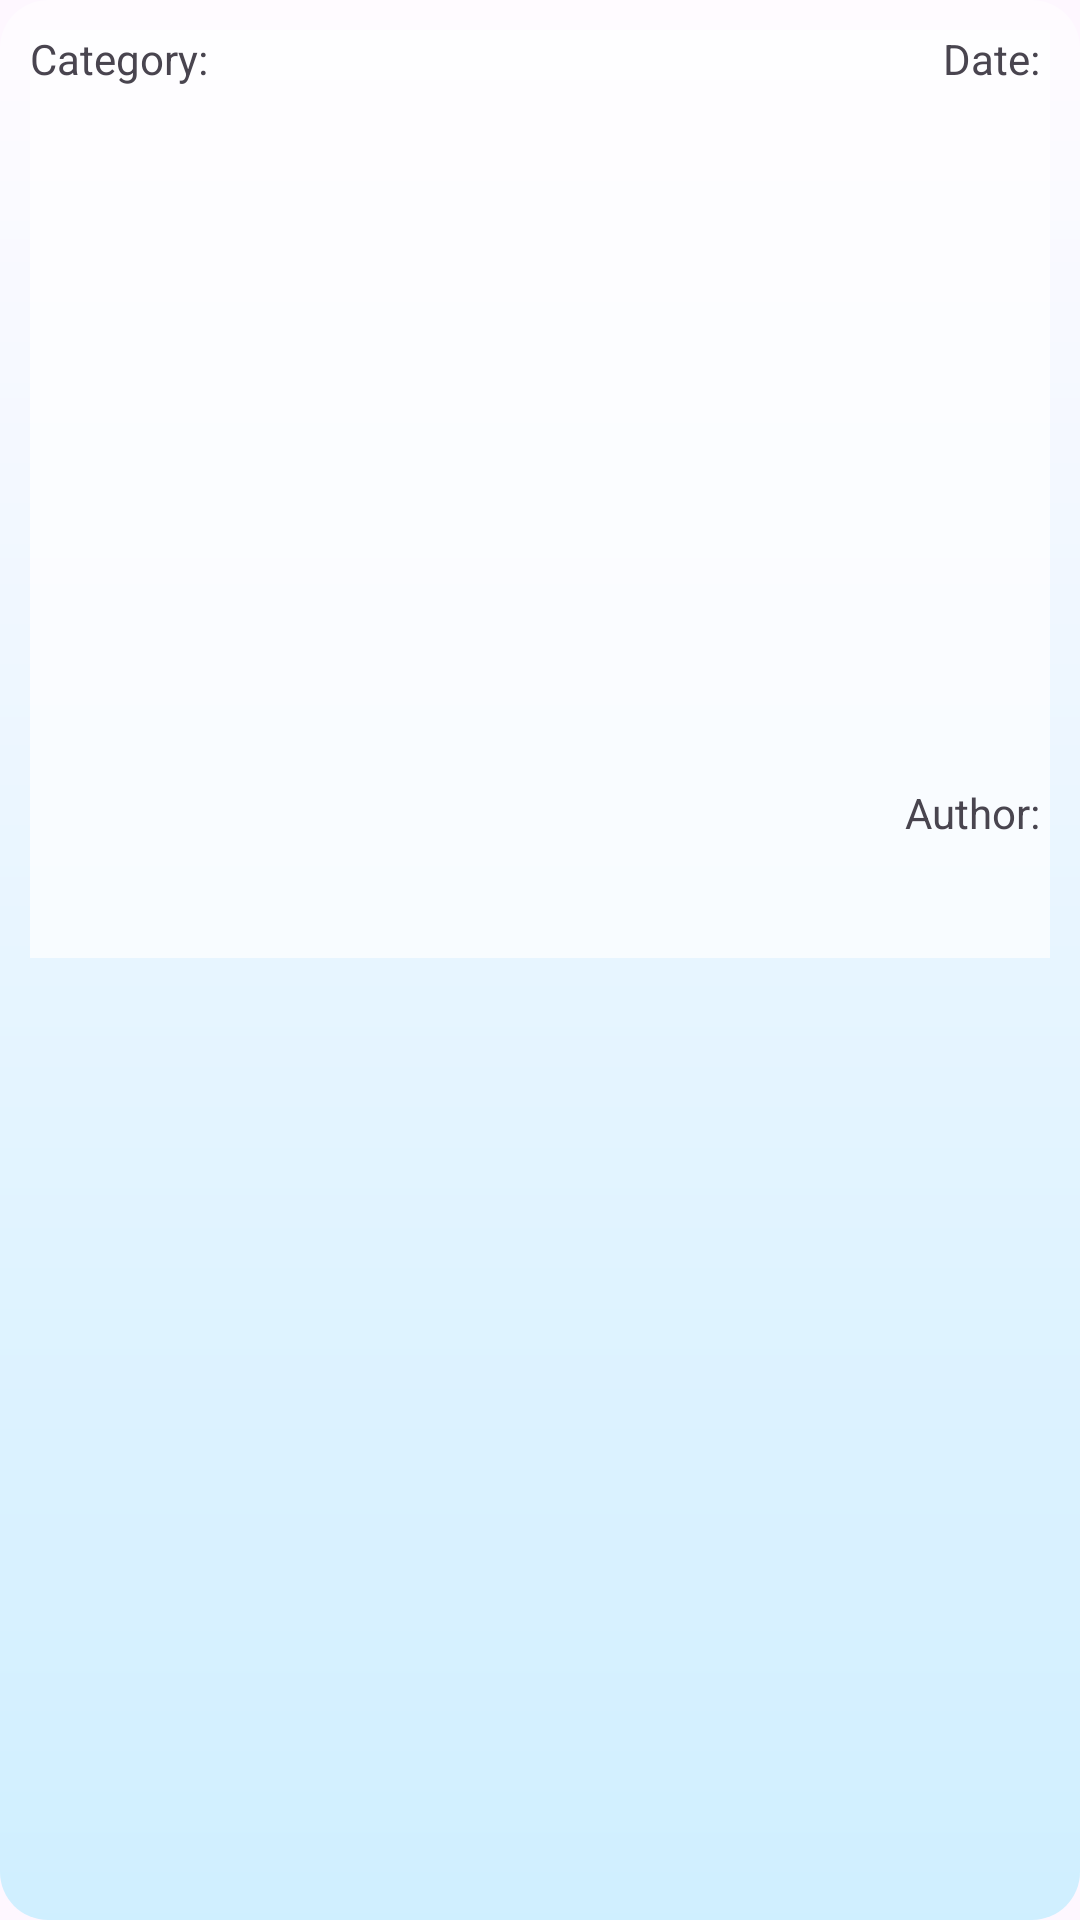

The Android layout XML behind this screen, and the referenced resources:
<!-- AndroidManifest.xml: application theme Theme.ElNoticiero -->
<!-- res/layout/fragment_detailed_favorite_news.xml -->
<?xml version="1.0" encoding="utf-8"?>
<androidx.constraintlayout.widget.ConstraintLayout xmlns:android="http://schemas.android.com/apk/res/android"
    xmlns:app="http://schemas.android.com/apk/res-auto"
    xmlns:tools="http://schemas.android.com/tools"
    android:layout_width="match_parent"
    android:layout_height="match_parent"
    android:layout_margin="@dimen/default_padding"
    android:background="@drawable/pastel_blue_transparent"
    android:fitsSystemWindows="true"
    tools:context=".fragments.news.DetailedFavoriteNewsFragment">

    <ScrollView
        android:layout_width="match_parent"
        android:layout_height="wrap_content"
        android:padding="@dimen/default_padding"
        app:layout_constraintEnd_toEndOf="parent"
        app:layout_constraintStart_toStartOf="parent"
        app:layout_constraintTop_toTopOf="parent"
        android:paddingBottom="72dp"
        android:clipToPadding="false"
        >

        <androidx.constraintlayout.widget.ConstraintLayout
            android:layout_width="match_parent"
            android:layout_height="wrap_content"
            android:background="@color/transparentWhite"
            >

            <TextView
                android:id="@+id/tvCategoryTitle"
                android:layout_width="wrap_content"
                android:layout_height="wrap_content"
                android:text="@string/category"
                app:layout_constraintStart_toStartOf="parent"
                app:layout_constraintTop_toTopOf="parent" />


            <TextView
                android:id="@+id/tvCategory"
                android:layout_width="wrap_content"
                android:layout_height="wrap_content"
                android:textAllCaps="true"
                android:textStyle="bold"
                app:layout_constraintStart_toEndOf="@id/tvCategoryTitle"
                app:layout_constraintTop_toTopOf="parent"
                tools:text="Politics" />
            <TextView
                android:id="@+id/tvDateTitle"
                android:layout_width="wrap_content"
                android:layout_height="wrap_content"
                app:layout_constraintEnd_toStartOf="@id/tvDate"
                app:layout_constraintTop_toTopOf="parent"
                android:text="@string/date"
                />
            <TextView
                android:id="@+id/tvDate"
                android:layout_width="wrap_content"
                android:layout_height="wrap_content"
                app:layout_constraintEnd_toEndOf="parent"
                app:layout_constraintTop_toTopOf="parent"
                android:textStyle="bold"
                tools:text="22/02/2025"
                />

            <ImageView
                android:id="@+id/articleImage"
                android:layout_width="match_parent"
                android:layout_height="200dp"
                android:padding="@dimen/default_padding"
                android:scaleType="centerCrop"
                app:layout_constraintTop_toBottomOf="@id/tvCategory"

                />

            <TextView
                android:id="@+id/tvArticleTitle"
                android:layout_width="wrap_content"
                android:layout_height="wrap_content"
                android:textAllCaps="true"
                android:textAppearance="@style/TextAppearance.MaterialComponents.Headline5"

                app:layout_constraintEnd_toEndOf="parent"
                app:layout_constraintStart_toStartOf="parent"
                app:layout_constraintTop_toBottomOf="@+id/articleImage"
                tools:text="ESTO ES UN TITULO DE PRUEBA" />

            <TextView
                android:id="@+id/tvAuthor"
                android:layout_width="wrap_content"
                android:layout_height="wrap_content"
                android:text="@string/author"
                app:layout_constraintEnd_toStartOf="@id/tvAuthorName"
                app:layout_constraintTop_toBottomOf="@+id/tvArticleTitle" />

            <TextView
                android:id="@+id/tvAuthorName"
                android:layout_width="wrap_content"
                android:layout_height="wrap_content"
                android:layout_marginStart="@dimen/default_padding"
                android:textStyle="bold"
                app:layout_constraintEnd_toEndOf="parent"
                app:layout_constraintTop_toBottomOf="@+id/tvArticleTitle"
                tools:text="Fulanito" />

            <TextView
                android:id="@+id/tvArticleBody"
                android:layout_width="match_parent"
                android:layout_height="wrap_content"
                android:padding="@dimen/default_padding"
                app:layout_constraintTop_toBottomOf="@id/tvAuthorName"
                app:layout_constraintStart_toStartOf="parent"
                tools:layout_editor_absoluteY="298dp"
                tools:text="Esto es un texto de pruebaaaaaaaaaaaaaaaaaaaaaaaaaaaaaaaaaaaaaaaaaaaaaaaaaaaaaaaaaaaaaaaaaaaaaaaaaaaaaaaaaaaaaaaaaaaaaaaaaaaaaaaaaaaaaaa" />
        </androidx.constraintlayout.widget.ConstraintLayout>

    </ScrollView>


</androidx.constraintlayout.widget.ConstraintLayout>
<!-- resources referenced by this layout -->
<resources>
  <color name="transparentWhite">#B4FFFFFF</color>
  <dimen name="default_padding">10dp</dimen>
  <!-- drawable pastel_blue_transparent (drawable) -->
  <shape xmlns:android="http://schemas.android.com/apk/res/android">
      <gradient
          android:angle="90"
          android:startColor="#80A0E7FF"
          android:endColor="#80FFFFFF"
          android:type="linear"/>
      <corners android:radius="16dp"/>
  </shape>
  <string name="author">"Author: "</string>
  <string name="category">"Category: "</string>
  <string name="date">"Date: "</string>
  <style name="Theme.ElNoticiero" parent="Base.Theme.ElNoticiero" />
  <style name="Base.Theme.ElNoticiero" parent="Theme.Material3.DayNight.NoActionBar">
          
          
      </style>
</resources>
